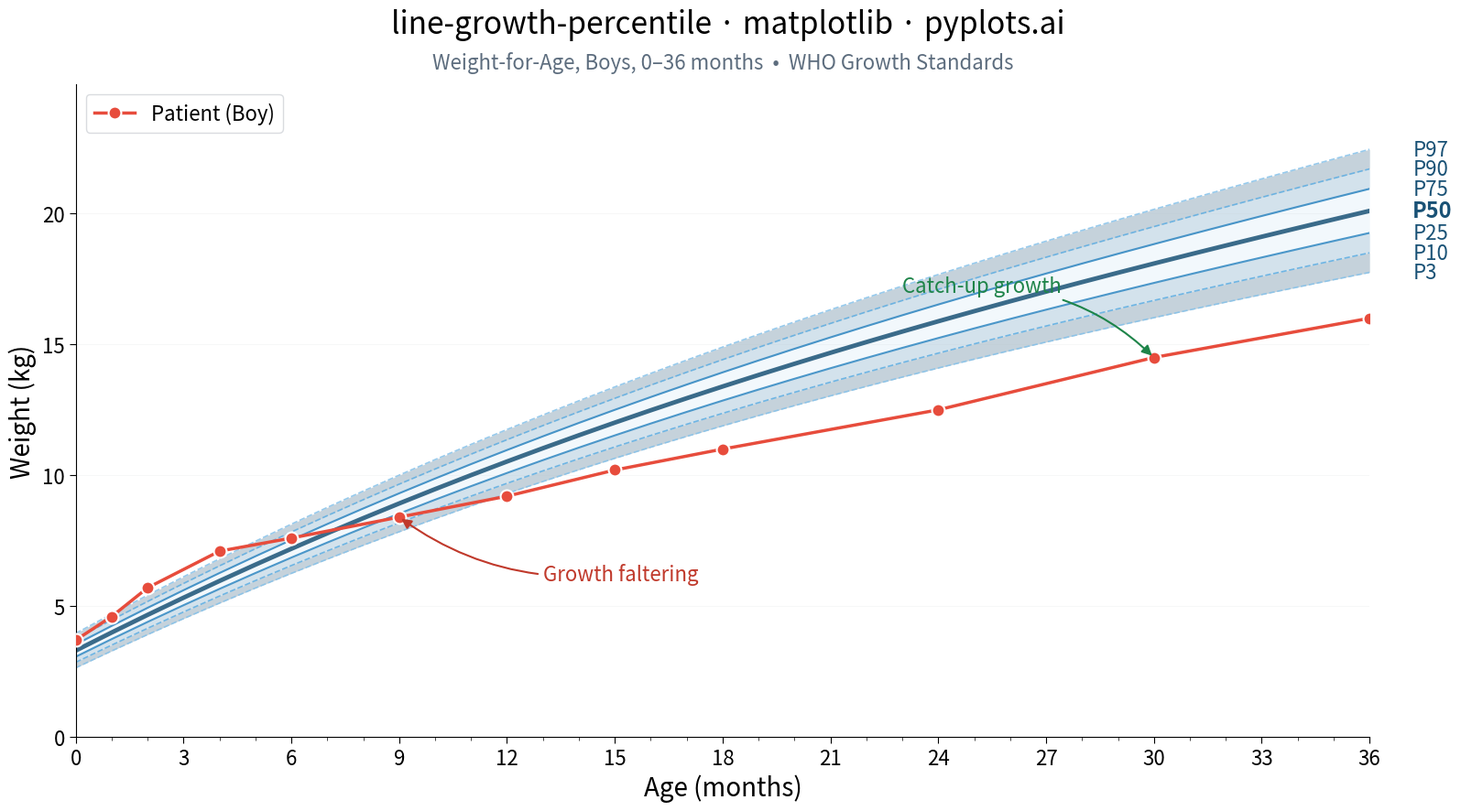

The matplotlib source for this figure:
""" pyplots.ai
line-growth-percentile: Pediatric Growth Chart with Percentile Curves
Library: matplotlib 3.10.8 | Python 3.14.3
Quality: 91/100 | Created: 2026-03-19
"""

import matplotlib.pyplot as plt
import matplotlib.ticker as ticker
import numpy as np


# Data - WHO-like weight-for-age reference for boys 0-36 months
age_months = np.arange(0, 37, 1)

median_weight = 3.3 + 0.7 * age_months - 0.009 * age_months**2 + 0.00007 * age_months**3
sd = 0.35 + 0.025 * age_months

z_scores = {"P3": -1.881, "P10": -1.282, "P25": -0.674, "P50": 0.0, "P75": 0.674, "P90": 1.282, "P97": 1.881}

percentiles = {}
for label, z in z_scores.items():
    percentiles[label] = median_weight + z * sd

# Patient with clinically interesting trajectory: starts near P75, falters toward P10, then recovers
patient_ages = np.array([0, 1, 2, 4, 6, 9, 12, 15, 18, 24, 30, 36])
patient_weights = np.array([3.7, 4.6, 5.7, 7.1, 7.6, 8.4, 9.2, 10.2, 11.0, 12.5, 14.5, 16.0])

# Plot
fig, ax = plt.subplots(figsize=(16, 9))

# Refined blue gradient palette for bands
band_pairs = [("P3", "P10"), ("P10", "P25"), ("P25", "P75"), ("P75", "P90"), ("P90", "P97")]
band_colors = ["#1B4F72", "#2471A3", "#AED6F1", "#2471A3", "#1B4F72"]
band_alphas = [0.25, 0.20, 0.15, 0.20, 0.25]

for (lower, upper), bc, alpha in zip(band_pairs, band_colors, band_alphas, strict=True):
    ax.fill_between(age_months, percentiles[lower], percentiles[upper], color=bc, alpha=alpha, linewidth=0)

percentile_labels = ["P3", "P10", "P25", "P50", "P75", "P90", "P97"]
line_widths = [1.2, 1.2, 1.5, 3.5, 1.5, 1.2, 1.2]
line_styles = ["--", "--", "-", "-", "-", "--", "--"]
line_colors = ["#85C1E9", "#5DADE2", "#2E86C1", "#1A5276", "#2E86C1", "#5DADE2", "#85C1E9"]

for label, lw, ls, lc in zip(percentile_labels, line_widths, line_styles, line_colors, strict=True):
    ax.plot(age_months, percentiles[label], linewidth=lw, linestyle=ls, color=lc, alpha=0.85)

# Percentile labels on right margin
for label in percentile_labels:
    y_pos = percentiles[label][-1]
    fontweight = "bold" if label == "P50" else "normal"
    fontsize = 17 if label == "P50" else 16
    ax.annotate(
        label,
        xy=(36, y_pos),
        xytext=(37.2, y_pos),
        fontsize=fontsize,
        fontweight=fontweight,
        color="#1A5276",
        va="center",
        ha="left",
        annotation_clip=False,
    )

# Patient trajectory with emphasized markers
ax.plot(
    patient_ages,
    patient_weights,
    marker="o",
    markersize=10,
    linewidth=2.5,
    color="#E74C3C",
    markerfacecolor="#E74C3C",
    markeredgecolor="white",
    markeredgewidth=1.5,
    zorder=5,
    label="Patient (Boy)",
)

# Annotations at clinically meaningful points
ax.annotate(
    "Growth faltering",
    xy=(9, 8.4),
    xytext=(13, 6.0),
    fontsize=16,
    fontweight="medium",
    color="#C0392B",
    arrowprops={"arrowstyle": "-|>", "color": "#C0392B", "lw": 1.5, "connectionstyle": "arc3,rad=-0.2"},
    zorder=6,
)

ax.annotate(
    "Catch-up growth",
    xy=(30, 14.5),
    xytext=(23, 17.0),
    fontsize=16,
    fontweight="medium",
    color="#1E8449",
    arrowprops={"arrowstyle": "-|>", "color": "#1E8449", "lw": 1.5, "connectionstyle": "arc3,rad=-0.2"},
    zorder=6,
)

# Style
ax.set_xlabel("Age (months)", fontsize=20)
ax.set_ylabel("Weight (kg)", fontsize=20)
fig.suptitle("line-growth-percentile · matplotlib · pyplots.ai", fontsize=24, fontweight="medium", y=0.98)
ax.set_title(
    "Weight-for-Age, Boys, 0\u201336 months  \u2022  WHO Growth Standards", fontsize=16, color="#5D6D7E", pad=12
)
ax.tick_params(axis="both", labelsize=16, length=5, width=0.8)
ax.set_xlim(0, 36)
ax.set_xticks(np.arange(0, 37, 3))
ax.xaxis.set_minor_locator(ticker.MultipleLocator(1))
ax.tick_params(axis="x", which="minor", length=3, width=0.5)
y_max = percentiles["P97"][-1] + 2.5
ax.set_ylim(0, y_max)
ax.spines["top"].set_visible(False)
ax.spines["right"].set_visible(False)
ax.spines["left"].set_linewidth(0.8)
ax.spines["bottom"].set_linewidth(0.8)
ax.yaxis.grid(True, alpha=0.15, linewidth=0.6, color="#BDC3C7")
ax.legend(fontsize=16, loc="upper left", framealpha=0.9, edgecolor="#D5D8DC")

plt.tight_layout()
plt.savefig("plot.png", dpi=300, bbox_inches="tight")
